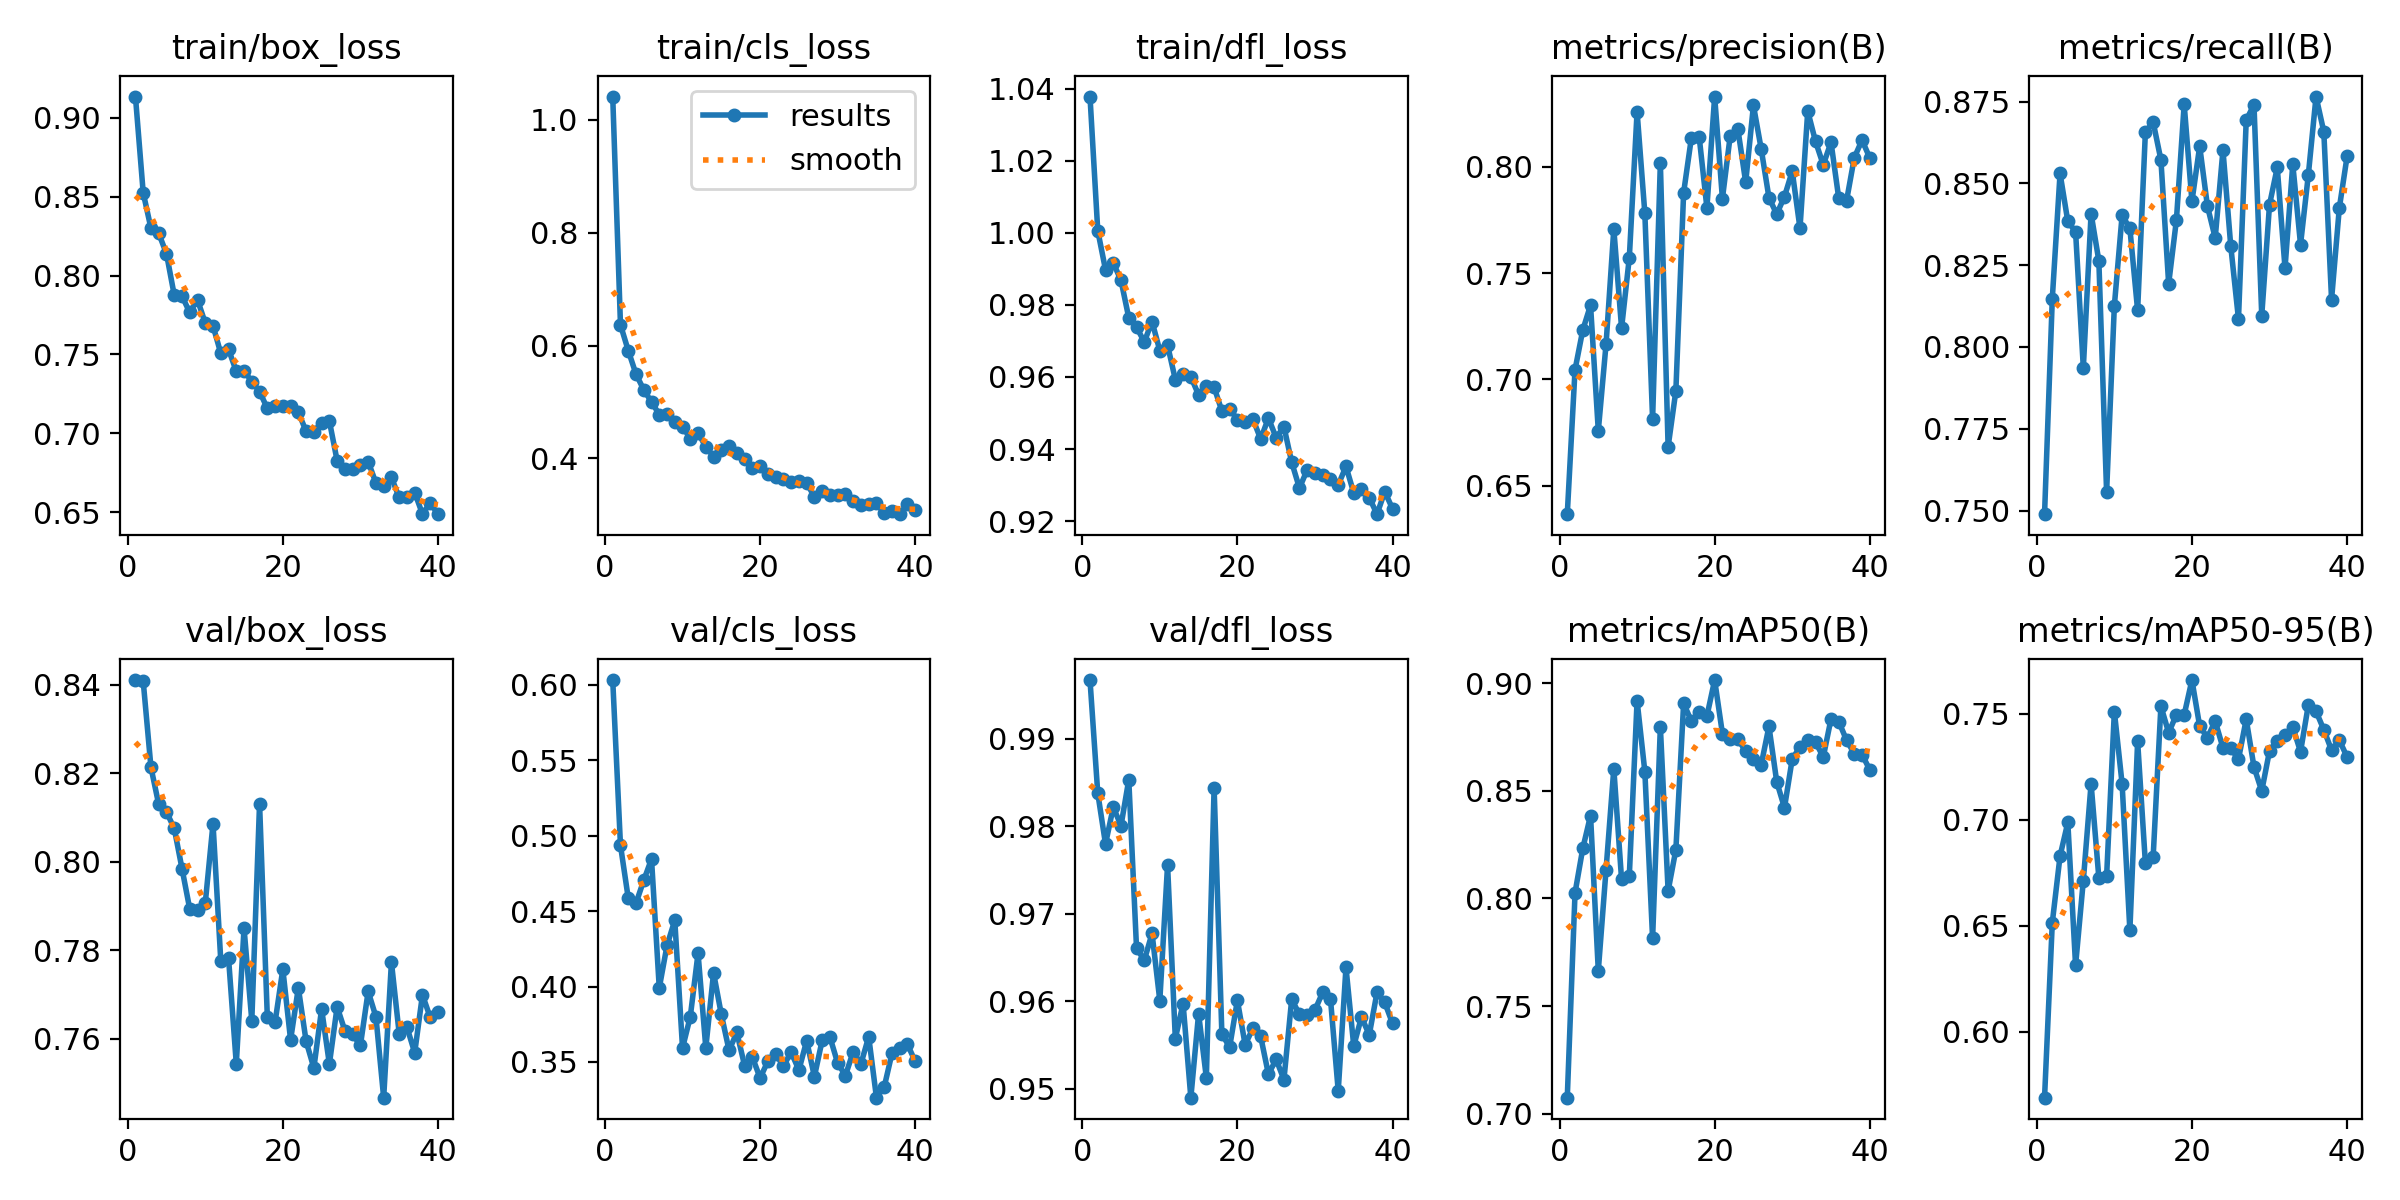

Data behind this chart, as committed beside it:
epoch, time, train/box_loss, train/cls_loss, train/dfl_loss, metrics/precision(B), metrics/recall(B), metrics/mAP50(B), metrics/mAP50-95(B), val/box_loss, val/cls_loss, val/dfl_loss, lr/pg0, lr/pg1, lr/pg2
1, 55.93, 0.9135, 1.041, 1.038, 0.6367, 0.7489, 0.7075, 0.5689, 0.8411, 0.6031, 0.9967, 0.0003317, 0.0003317, 0.06716
2, 105.5, 0.8525, 0.6366, 1.001, 0.7046, 0.8148, 0.8026, 0.6516, 0.8408, 0.4935, 0.9838, 0.0006585, 0.0006585, 0.03415
3, 154.7, 0.83, 0.5911, 0.9898, 0.7232, 0.853, 0.8232, 0.683, 0.8213, 0.4586, 0.978, 0.0009786, 0.0009786, 0.001139
4, 204.5, 0.8268, 0.5494, 0.9917, 0.7349, 0.8384, 0.8385, 0.6988, 0.813, 0.4552, 0.9822, 0.0009703, 0.0009703, 0.0009703
5, 255.1, 0.8139, 0.5216, 0.9868, 0.6759, 0.8352, 0.7664, 0.6313, 0.8112, 0.4704, 0.9801, 0.0009604, 0.0009604, 0.0009604
6, 305.6, 0.7876, 0.5002, 0.9764, 0.7166, 0.7936, 0.8134, 0.6714, 0.8076, 0.4845, 0.9853, 0.0009505, 0.0009505, 0.0009505
7, 357.8, 0.787, 0.4778, 0.9738, 0.7708, 0.8407, 0.8602, 0.7171, 0.7985, 0.399, 0.966, 0.0009406, 0.0009406, 0.0009406
8, 407.9, 0.7766, 0.4795, 0.9697, 0.7241, 0.8263, 0.8088, 0.6727, 0.7893, 0.4272, 0.9647, 0.0009307, 0.0009307, 0.0009307
9, 456.7, 0.7846, 0.4638, 0.9754, 0.7573, 0.7557, 0.8106, 0.6733, 0.7891, 0.4438, 0.9677, 0.0009208, 0.0009208, 0.0009208
10, 507.6, 0.7699, 0.4566, 0.9673, 0.8259, 0.8126, 0.8918, 0.7511, 0.7906, 0.3593, 0.9601, 0.0009109, 0.0009109, 0.0009109
11, 559, 0.7682, 0.4353, 0.9688, 0.7781, 0.8403, 0.8589, 0.717, 0.8086, 0.38, 0.9756, 0.000901, 0.000901, 0.000901
12, 612, 0.7507, 0.4451, 0.9593, 0.6813, 0.8362, 0.7814, 0.6479, 0.7776, 0.422, 0.9557, 0.0008911, 0.0008911, 0.0008911
13, 662.4, 0.7533, 0.4209, 0.9608, 0.8018, 0.8112, 0.8797, 0.7371, 0.7783, 0.3594, 0.9597, 0.0008812, 0.0008812, 0.0008812
14, 714.4, 0.7393, 0.4035, 0.96, 0.6683, 0.8657, 0.8035, 0.6796, 0.7543, 0.409, 0.949, 0.0008713, 0.0008713, 0.0008713
15, 767.3, 0.7396, 0.4149, 0.955, 0.6947, 0.8687, 0.8226, 0.6825, 0.785, 0.3816, 0.9586, 0.0008614, 0.0008614, 0.0008614
16, 819.9, 0.7328, 0.4219, 0.9575, 0.7878, 0.8572, 0.8905, 0.7537, 0.7641, 0.3576, 0.9513, 0.0008515, 0.0008515, 0.0008515
17, 873.5, 0.7264, 0.4092, 0.9571, 0.8136, 0.8193, 0.8823, 0.7411, 0.8131, 0.3696, 0.9844, 0.0008416, 0.0008416, 0.0008416
18, 924.6, 0.7158, 0.3995, 0.9506, 0.8142, 0.8388, 0.8867, 0.7497, 0.765, 0.3476, 0.9563, 0.0008317, 0.0008317, 0.0008317
19, 977.3, 0.7173, 0.3839, 0.9512, 0.7808, 0.8741, 0.8846, 0.7496, 0.7637, 0.3533, 0.9547, 0.0008218, 0.0008218, 0.0008218
20, 1029, 0.7175, 0.3874, 0.9482, 0.833, 0.8445, 0.9014, 0.766, 0.7757, 0.3394, 0.9601, 0.0008119, 0.0008119, 0.0008119
21, 1079, 0.7174, 0.3733, 0.9474, 0.7851, 0.8613, 0.8766, 0.7442, 0.7597, 0.3505, 0.955, 0.000802, 0.000802, 0.000802
22, 1131, 0.7134, 0.3673, 0.9483, 0.8144, 0.843, 0.874, 0.7389, 0.7715, 0.3554, 0.9569, 0.0007921, 0.0007921, 0.0007921
23, 1183, 0.7012, 0.364, 0.9428, 0.8175, 0.8333, 0.8738, 0.7466, 0.7594, 0.3472, 0.956, 0.0007822, 0.0007822, 0.0007822
24, 1234, 0.701, 0.3589, 0.9486, 0.7927, 0.8601, 0.8684, 0.734, 0.7534, 0.3565, 0.9517, 0.0007723, 0.0007723, 0.0007723
25, 1286, 0.7068, 0.3601, 0.9432, 0.8289, 0.831, 0.8646, 0.7338, 0.7667, 0.3446, 0.9534, 0.0007624, 0.0007624, 0.0007624
26, 1337, 0.7078, 0.357, 0.9462, 0.8084, 0.8085, 0.8621, 0.7287, 0.7543, 0.364, 0.951, 0.0007525, 0.0007525, 0.0007525
27, 1390, 0.6826, 0.3319, 0.9363, 0.7855, 0.8694, 0.8799, 0.7475, 0.7672, 0.3404, 0.9602, 0.0007426, 0.0007426, 0.0007426
28, 1442, 0.6775, 0.3419, 0.9292, 0.7777, 0.874, 0.8542, 0.725, 0.7618, 0.3643, 0.9585, 0.0007327, 0.0007327, 0.0007327
29, 1495, 0.6771, 0.335, 0.9342, 0.786, 0.8096, 0.8421, 0.7137, 0.761, 0.3665, 0.9584, 0.0007228, 0.0007228, 0.0007228
30, 1548, 0.6801, 0.3345, 0.9335, 0.7979, 0.8435, 0.8647, 0.7325, 0.7585, 0.3492, 0.959, 0.0007129, 0.0007129, 0.0007129
31, 1599, 0.6821, 0.3371, 0.9329, 0.7711, 0.8548, 0.8704, 0.7375, 0.7707, 0.341, 0.961, 0.000703, 0.000703, 0.000703
32, 1651, 0.6685, 0.325, 0.9318, 0.8262, 0.8241, 0.8735, 0.7399, 0.765, 0.3568, 0.9603, 0.0006931, 0.0006931, 0.0006931
33, 1704, 0.6667, 0.3185, 0.93, 0.8119, 0.8558, 0.8726, 0.7439, 0.7467, 0.3488, 0.9497, 0.0006832, 0.0006832, 0.0006832
34, 1755, 0.672, 0.3191, 0.9352, 0.8009, 0.8313, 0.8656, 0.7322, 0.7773, 0.3667, 0.9639, 0.0006733, 0.0006733, 0.0006733
35, 1807, 0.6593, 0.3206, 0.9278, 0.8115, 0.8525, 0.8833, 0.7541, 0.7611, 0.3263, 0.9549, 0.0006634, 0.0006634, 0.0006634
36, 1855, 0.6596, 0.3033, 0.9289, 0.7851, 0.8765, 0.8821, 0.7512, 0.7626, 0.3334, 0.9582, 0.0006535, 0.0006535, 0.0006535
37, 1906, 0.6624, 0.307, 0.9265, 0.784, 0.8658, 0.8735, 0.7426, 0.7568, 0.3557, 0.9562, 0.0006436, 0.0006436, 0.0006436
38, 1958, 0.6488, 0.3014, 0.9219, 0.8043, 0.8145, 0.8672, 0.7329, 0.7699, 0.3593, 0.961, 0.0006337, 0.0006337, 0.0006337
39, 2011, 0.6558, 0.3192, 0.9282, 0.8125, 0.8425, 0.8668, 0.7377, 0.7648, 0.3616, 0.9599, 0.0006238, 0.0006238, 0.0006238
40, 2063, 0.6487, 0.308, 0.9234, 0.8041, 0.8582, 0.8597, 0.7297, 0.7659, 0.3503, 0.9575, 0.0006139, 0.0006139, 0.0006139
